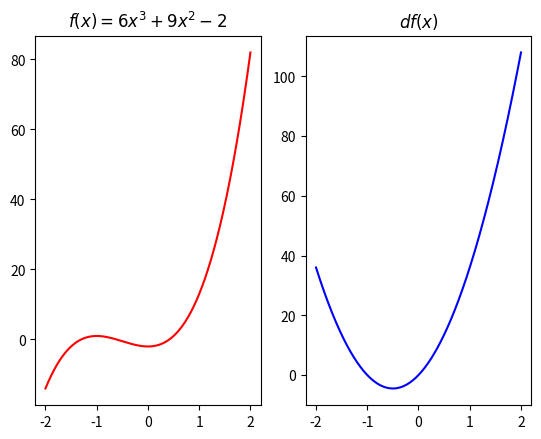

The matplotlib source for this figure:
# -*- coding: utf-8 -*-

import numpy as np
import matplotlib.pyplot as plt

f = np.poly1d([6, 9, 0, -2])

df = f.deriv()

x = np.linspace(-2, 2, 1000)

y = f(x)

dy = df(x)

fig = plt.figure("Graficando polinomios")

sp1 = fig.add_subplot(121, title='$f(x) = 6x^3 + 9x^2 - 2$')
plt.xticks([-2, -1, 0, 1, 2])
sp2 = fig.add_subplot(122, title='$df(x)$')
sp1.plot(x, y, color="red")

plt.xticks([-2, -1, 0, 1, 2])

sp2.plot(x, dy, color="blue")

plt.show()